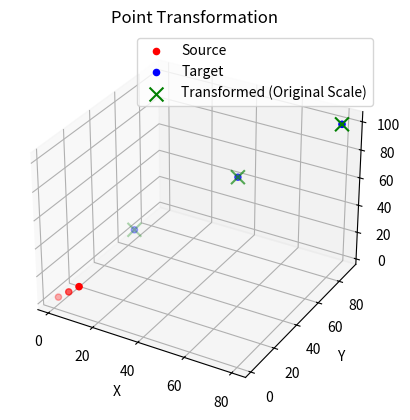

The script that saved this image:
import numpy as np
import matplotlib.pyplot as plt
from mpl_toolkits.mplot3d import Axes3D

# Define your source and target lists of 3D points
source_points = np.array([[1, 2, 3], [4, 5, 6], [7, 8, 9]])
target_points = 10*np.array([[2, 3, 4], [5, 6, 7], [8, 9, 10]])

# Center the points by subtracting the mean
mean_source = np.mean(source_points, axis=0)
mean_target = np.mean(target_points, axis=0)
centered_source = source_points - mean_source
centered_target = target_points - mean_target

# Calculate the scale factor using the original equation
scale_original = np.sum(centered_source * centered_target) / np.sum(centered_source**2)

# Calculate the scale factor using the corrected equation (SVD)
U, S, Vt = np.linalg.svd(centered_source.T @ centered_target)

print("Scale (Original): ", scale_original)

# Plot the points and the transformed points
fig = plt.figure()
ax = fig.add_subplot(111, projection='3d')

# Original points
ax.scatter(source_points[:, 0], source_points[:, 1], source_points[:, 2], c='red', label='Source')
ax.scatter(target_points[:, 0], target_points[:, 1], target_points[:, 2], c='blue', label='Target')

# Transformed points using original scale
transformed_points_original = scale_original * centered_source + mean_target
ax.scatter(transformed_points_original[:, 0], transformed_points_original[:, 1], transformed_points_original[:, 2],
           c='green', label='Transformed (Original Scale)', marker='x' , s=100)


# Set plot properties
ax.set_xlabel('X')
ax.set_ylabel('Y')
ax.set_zlabel('Z')
ax.set_title('Point Transformation')
ax.legend()

plt.show()
